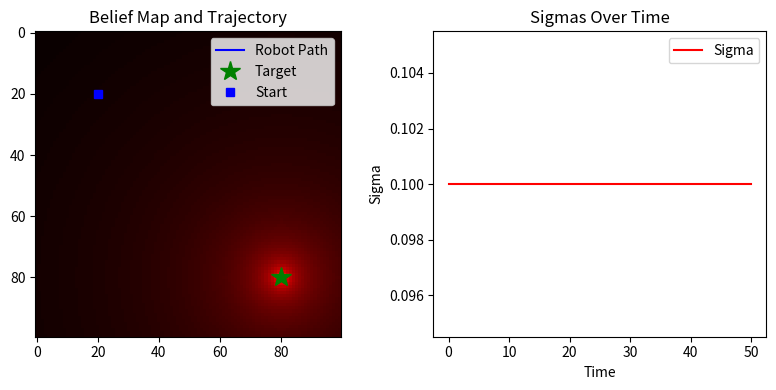

The script that saved this image:
import numpy as np
from numpy.random import normal
import matplotlib.pyplot as plt
from scipy.signal import convolve2d


class BayesianNavigation:
    def __init__(self, config=None):
        self.config = {
            "grid_size": 100,
            "initial_belief": None,
            "true_target_pos": None,
            "true_motion_sigma": 0.5,  # Actual noise in robot motion
            "min_motion_sigma": 0.1,  # Minimum uncertainty in motion model (D_base)
            "max_motion_sigma": 0.5,  # Maximum uncertainty in motion model (D_max)
            "motion_decay_rate": 8,  # How quickly uncertainty decreases with signal (k)
            "measurement_noise_factor": 1e-4,
            "signal_strength_max": 1,
            "signal_decay_exp": 0.3,
            "movement_step_size": 1.0,
            "kernel_size": 5,
            "target_reach_threshold": 2.0,
        }
        if config is not None:
            self.config.update(config)

        self.grid_size = self.config["grid_size"]
        if self.config["initial_belief"] is None:
            self.belief = np.ones((self.grid_size, self.grid_size)) / (
                self.grid_size * self.grid_size
            )
        else:
            self.belief = self.config["initial_belief"]

        if self.config["true_target_pos"] is None:
            self.true_target_pos = (self.grid_size * 4 // 5, self.grid_size * 4 // 5)
            self.config["true_target_pos"] = self.true_target_pos
        else:
            self.true_target_pos = self.config["true_target_pos"]

        # Precompute kernel for motion update
        kernel_size = self.config["kernel_size"]
        center = kernel_size // 2
        y, x = np.ogrid[:kernel_size, :kernel_size]
        self.kernel_mat = np.sqrt((x - center) ** 2 + (y - center) ** 2)

    def get_expected_signal(self, distance):
        return self.config["signal_strength_max"] / (
            distance ** self.config["signal_decay_exp"]
        )

    def compute_all_expected_signal(self, target_pos):
        x = np.arange(self.grid_size)
        y = np.arange(self.grid_size)
        xx, yy = np.meshgrid(x, y, indexing="ij")
        distance = np.sqrt((xx - target_pos[0]) ** 2 + (yy - target_pos[1]) ** 2)
        distance = np.maximum(distance, 0.1)  # Avoid division by zero
        signal = self.get_expected_signal(distance)
        return signal

    def get_noisy_measurement(self, pos, target_pos):
        distance = np.sqrt(
            (pos[0] - target_pos[0]) ** 2 + (pos[1] - target_pos[1]) ** 2
        )
        expected_signal = self.get_expected_signal(distance)
        noise = max(0, normal(0, self.config["measurement_noise_factor"]))
        return expected_signal + noise

    def measurement_update(self, measurement, robot_pos):
        expected_measurement = self.compute_all_expected_signal(robot_pos)
        likelihood = np.exp(
            -((measurement - expected_measurement) ** 2)
            / (2 * self.config["measurement_noise_factor"] ** 2)
        )
        self.belief *= likelihood
        self.belief /= np.sum(self.belief)

    def get_adaptive_motion_sigma(self, signal_strength):
        """
        Calculate motion model uncertainty based on signal strength
        D(s) = D_base + (D_max - D_base) * exp(-k * s)
        """
        D_base = self.config["min_motion_sigma"]
        D_max = self.config["max_motion_sigma"]
        k = self.config["motion_decay_rate"]

        return D_base + (D_max - D_base) * np.exp(-k * signal_strength)

    def motion_update(self, current_signal):
        adaptive_sigma = self.get_adaptive_motion_sigma(current_signal)
        kernel = np.exp(-(self.kernel_mat**2) / (2 * adaptive_sigma**2))
        kernel /= kernel.sum()
        self.belief = convolve2d(
            self.belief, kernel, mode="same", boundary="fill", fillvalue=0
        )
        self.belief /= np.sum(self.belief)
        return adaptive_sigma

    def get_next_intended_action(self, robot_pos):
        """get unnormalized step vector"""
        estimated_target_pos = np.unravel_index(
            np.argmax(self.belief), self.belief.shape
        )
        dx = estimated_target_pos[0] - robot_pos[0]
        dy = estimated_target_pos[1] - robot_pos[1]
        return dx, dy

    def update_position(self, true_pos, action):
        """
        Update the true state (position) of the robot based on the intended action.
        The update uses a noisy motion model where the noise is added to the angle.

        Args:
            true_pos (tuple or np.array): The current true position as (x, y).
            action (tuple or np.array): The intended movement vector (dx, dy).

        Returns:
            tuple: The new true position (new_x, new_y) after applying the noisy action.
        """

        # Compute the intended angle and step size from the action
        angle = np.arctan2(action[1], action[0])

        # Add noise to the angle
        noisy_angle = angle + normal(0, self.config["true_motion_sigma"])

        # Compute the actual displacement using the noisy angle (step size remains the same)
        dx = self.config["movement_step_size"] * np.cos(noisy_angle)
        dy = self.config["movement_step_size"] * np.sin(noisy_angle)

        # Update the true position and clip to stay within grid boundaries
        new_x = np.clip(true_pos[0] + dx, 0, self.grid_size - 1)
        new_y = np.clip(true_pos[1] + dy, 0, self.grid_size - 1)

        return (new_x, new_y)


def run_navigation_simulation(config=None, steps=100):
    env = BayesianNavigation(config)
    print("True target position:", env.true_target_pos)

    robot_pos = (env.grid_size // 5, env.grid_size // 5)
    trajectory = [robot_pos]
    sigmas = [env.config["max_motion_sigma"]]

    for step in range(steps):
        measurement = env.get_noisy_measurement(robot_pos, env.true_target_pos)
        env.measurement_update(measurement, robot_pos)
        sigma = env.motion_update(measurement)
        action = env.get_next_intended_action(robot_pos)
        robot_pos = env.update_position(robot_pos, action)
        trajectory.append(robot_pos)
        sigmas.append(sigma)

        distance_to_target = np.linalg.norm(
            np.array(robot_pos) - np.array(env.true_target_pos)
        )
        if distance_to_target < env.config["target_reach_threshold"]:
            print(f"Target reached in {len(trajectory)} steps!")
            break
        elif step % 5000 == 0:
            print(f"Distance to target at step {step}: {distance_to_target:.2f}")

    return trajectory, env, sigmas


if __name__ == "__main__":
    np.random.seed(42)
    example_config = {
        "grid_size": 100,
        "true_motion_sigma": 0.5,
        "min_motion_sigma": 1e-1,
        "max_motion_sigma": 1e-1,
        "motion_decay_rate": 4.0,  # Irrelevant when min == max
        "measurement_noise_factor": 0.06,
        "signal_strength_max": 0.2,
        "signal_decay_exp": 0.3,
        "movement_step_size": 0.02,
        "kernel_size": 5,
        "target_reach_threshold": 5.0,
    }
    trajectory, env, sigmas = run_navigation_simulation(config=example_config, steps=50)

    trajectory = np.array(trajectory)
    sigmas = np.array(sigmas)

    fig, (ax1, ax2) = plt.subplots(1, 2, figsize=(8, 4))

    # Plot the belief map and trajectory
    signal_map = env.compute_all_expected_signal(env.true_target_pos)
    ax1.imshow(signal_map, cmap="hot", interpolation="nearest")
    ax1.plot(trajectory[:, 1], trajectory[:, 0], "b-", label="Robot Path")
    ax1.plot(
        env.true_target_pos[1],
        env.true_target_pos[0],
        "g*",
        markersize=15,
        label="Target",
    )
    ax1.plot(trajectory[0, 1], trajectory[0, 0], "bs", label="Start")
    ax1.legend()
    ax1.set_title("Belief Map and Trajectory")

    # Plot the sigmas over time
    ax2.plot(sigmas, "r-", label="Sigma")
    ax2.set_xlabel("Time")
    ax2.set_ylabel("Sigma")
    ax2.legend()
    ax2.set_title("Sigmas Over Time")

    plt.tight_layout()
    plt.savefig("bayes_navigation.pdf", format="pdf", dpi=300)
    plt.show()
